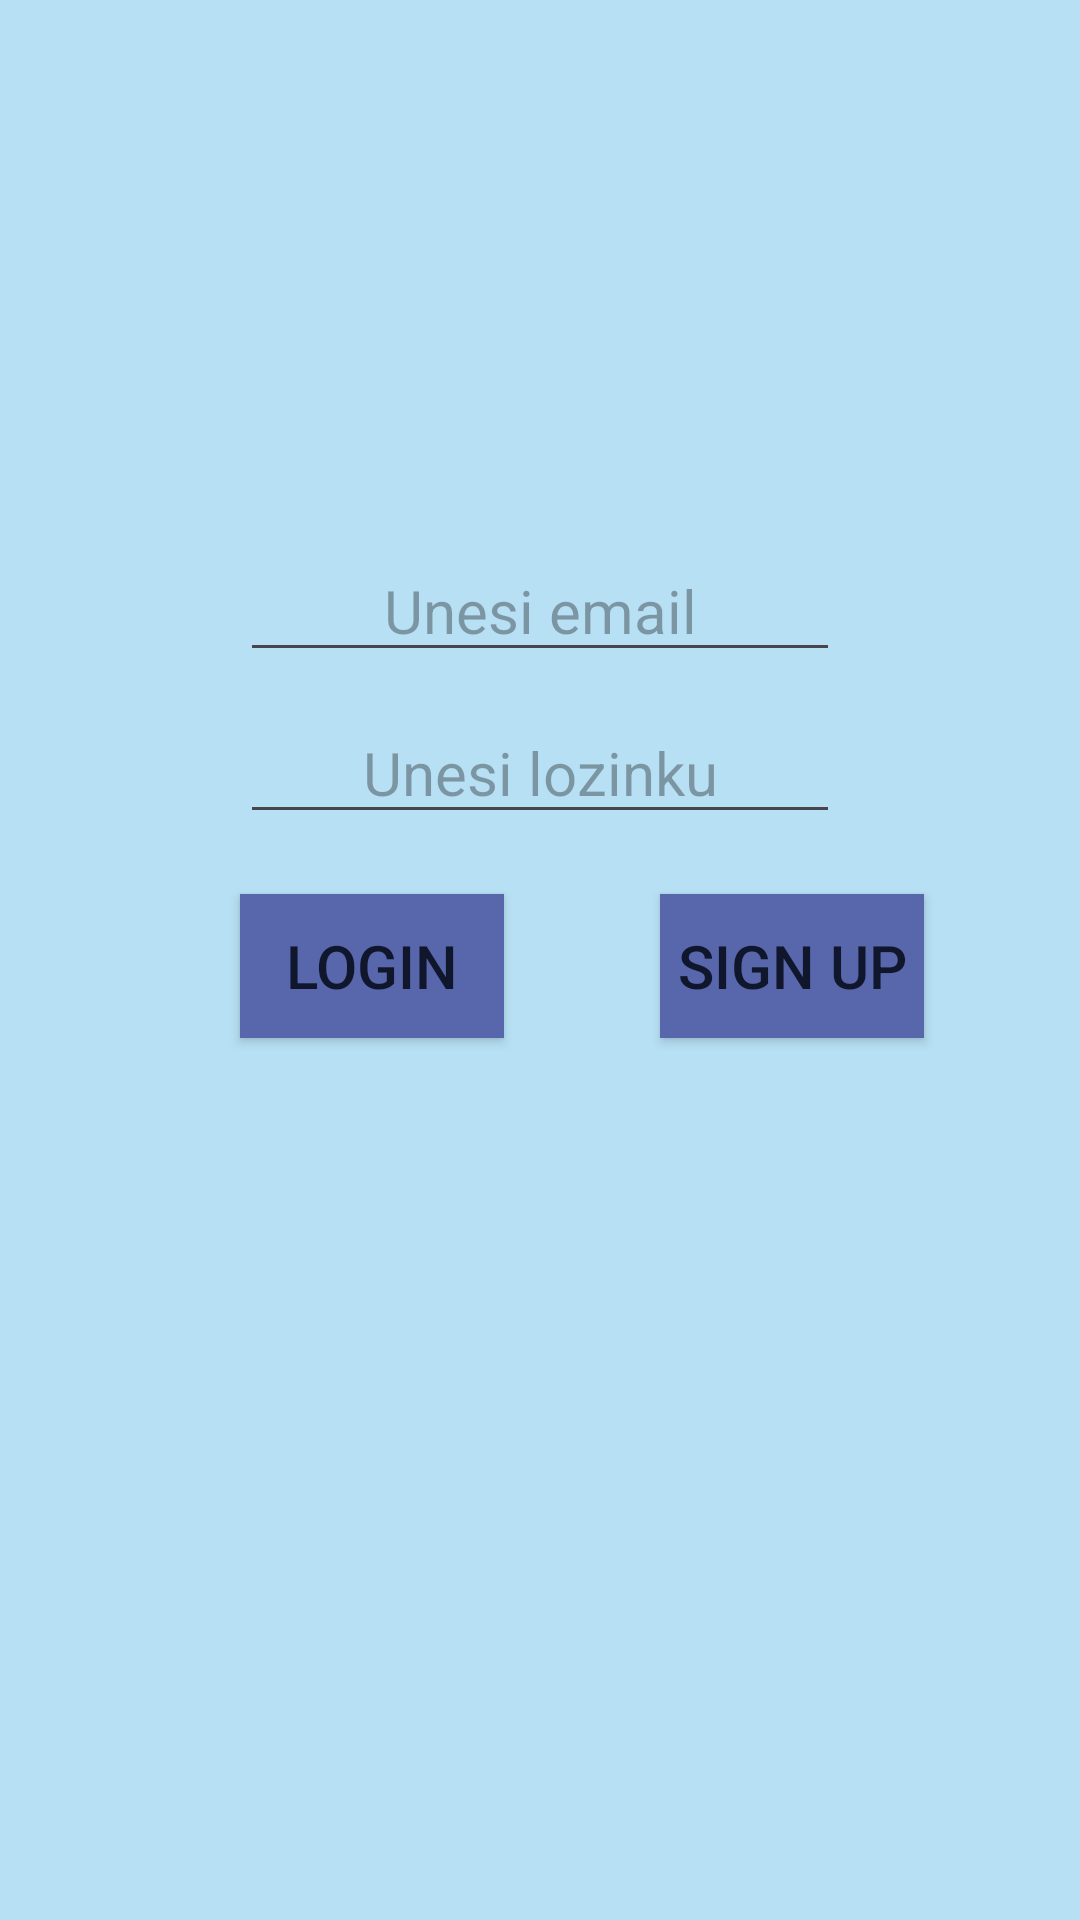

Reconstruct the res/layout file that produces this screen, plus the resources it refers to.
<!-- AndroidManifest.xml: application theme Theme.Firebaseuser -->
<!-- res/layout/activity_autentifikacija.xml -->
<?xml version="1.0" encoding="utf-8"?>
<androidx.constraintlayout.widget.ConstraintLayout xmlns:android="http://schemas.android.com/apk/res/android"
    xmlns:app="http://schemas.android.com/apk/res-auto"
    xmlns:tools="http://schemas.android.com/tools"
    android:layout_width="match_parent"
    android:layout_height="match_parent"
    tools:context=".autentifikacija"
    android:background="@color/background">

    <EditText
        android:id="@+id/unosemail"
        android:layout_width="match_parent"
        android:layout_height="wrap_content"
        app:layout_constraintTop_toTopOf="parent"
        app:layout_constraintLeft_toLeftOf="parent"
        app:layout_constraintRight_toRightOf="parent"
        android:hint="Unesi email"
        android:gravity="center"
        android:textSize="20sp"
        android:textColor="@color/text"
        android:layout_marginTop="180dp"
        android:layout_marginLeft="80dp"
        android:layout_marginRight="80dp" />
    <EditText
        android:id="@+id/unoslozinke"
        android:layout_width="match_parent"
        android:layout_height="wrap_content"
        app:layout_constraintTop_toBottomOf="@id/unosemail"
        app:layout_constraintLeft_toLeftOf="parent"
        app:layout_constraintRight_toRightOf="parent"
        android:hint="Unesi lozinku"
        android:inputType="textPassword"
        android:gravity="center"
        android:textSize="20sp"
        android:textColor="@color/text"
        android:layout_marginTop="10dp"
        android:layout_marginLeft="80dp"
        android:layout_marginRight="80dp"/>
    <androidx.appcompat.widget.AppCompatButton
        android:id="@+id/loginbtn"
        android:layout_width="wrap_content"
        android:layout_height="wrap_content"
        app:layout_constraintTop_toBottomOf="@id/unoslozinke"
        app:layout_constraintLeft_toLeftOf="parent"
        android:layout_marginLeft="80dp"
        android:layout_marginTop="20dp"
        android:textSize="20sp"
        android:textColor="@color/text"
        android:background="@color/colorthings2"
        android:text="Login"/>
    <androidx.appcompat.widget.AppCompatButton
        android:id="@+id/signbtn"
        android:layout_width="wrap_content"
        android:layout_height="wrap_content"
        app:layout_constraintTop_toBottomOf="@id/unoslozinke"
        app:layout_constraintLeft_toRightOf="@id/loginbtn"
        app:layout_constraintRight_toRightOf="parent"
        android:layout_marginTop="20dp"
        android:textSize="20sp"
        android:textColor="@color/text"
        android:background="@color/colorthings2"
        android:text="Sign up"/>

</androidx.constraintlayout.widget.ConstraintLayout>
<!-- resources referenced by this layout -->
<resources>
  <color name="background">#B7E0F4</color>
  <color name="colorthings2">#5867AC</color>
  <color name="text">#10172C</color>
  <style name="Theme.Firebaseuser" parent="Base.Theme.Firebaseuser" />
  <style name="Base.Theme.Firebaseuser" parent="Theme.Material3.DayNight.NoActionBar">
          
          
      </style>
</resources>
